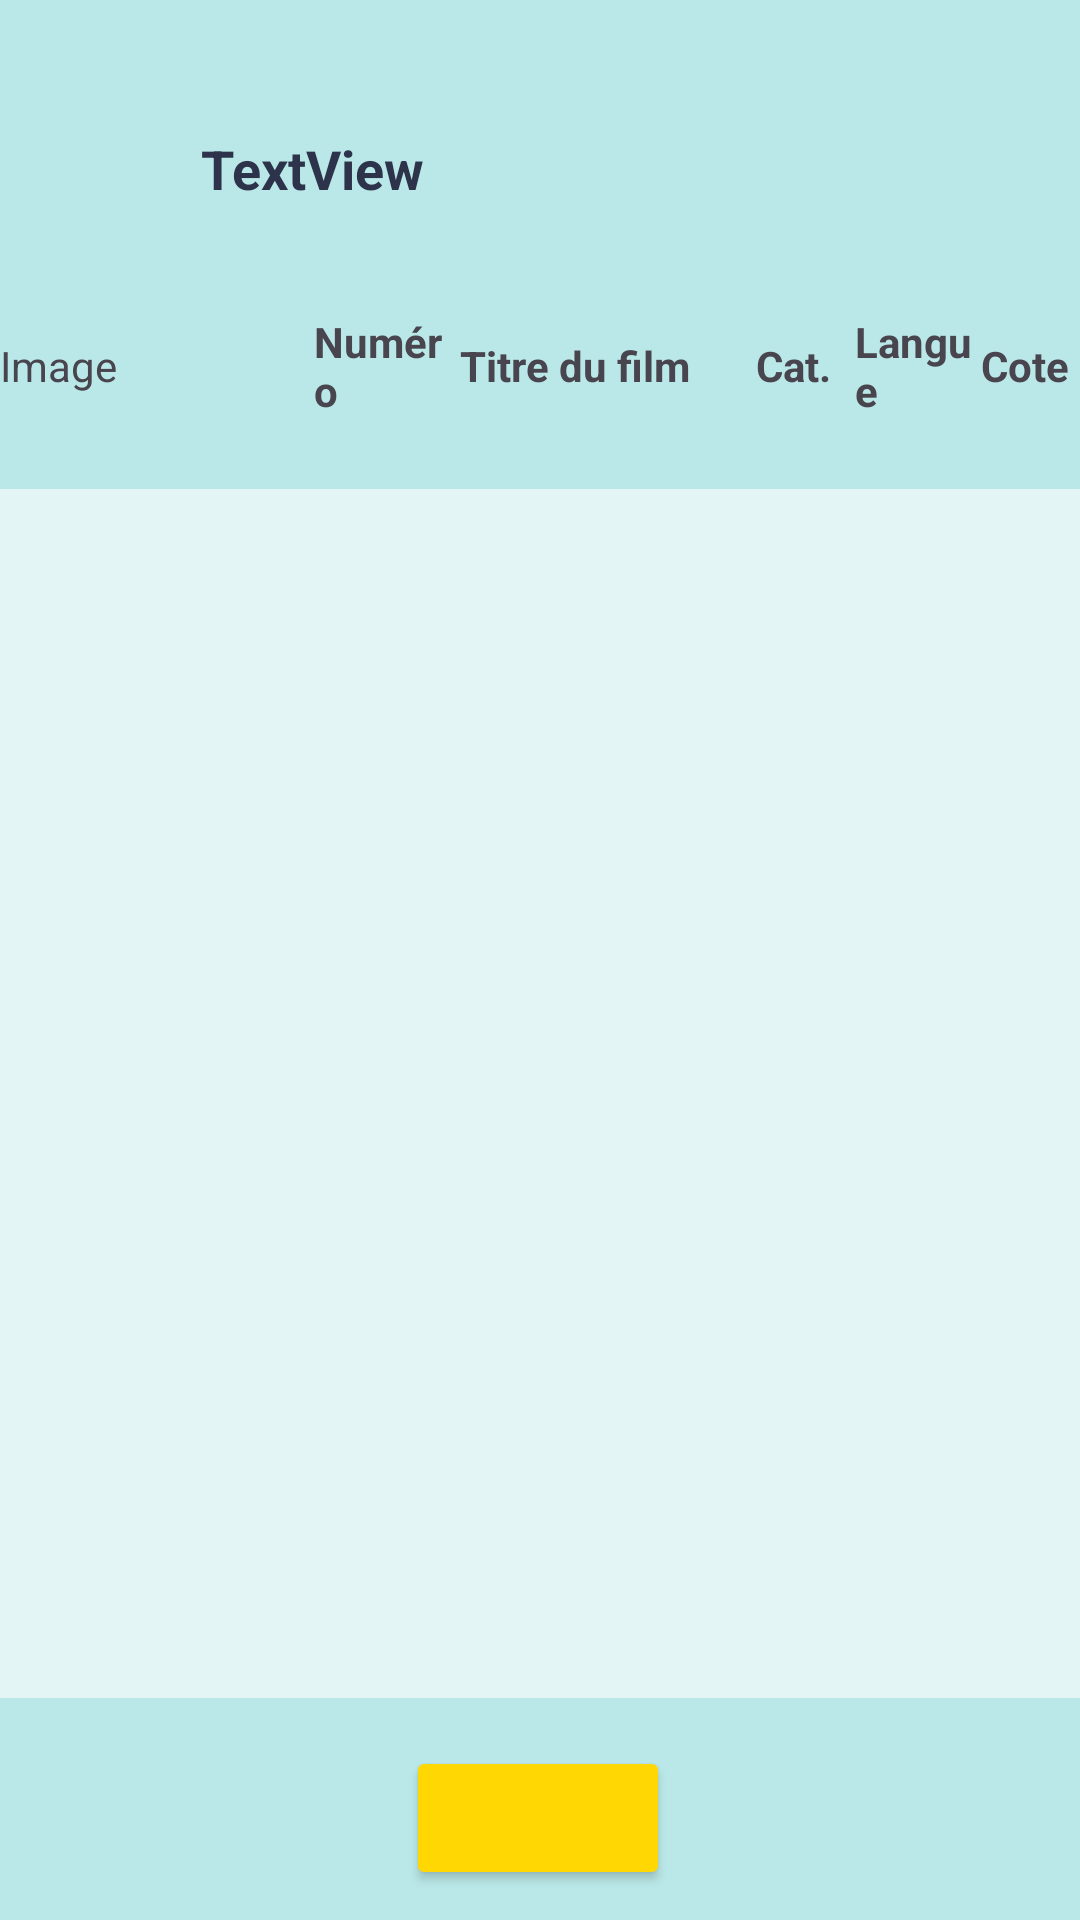

Write the Android layout XML for this screen, with the resource values it uses.
<!-- AndroidManifest.xml: application theme Theme.Labo2Films -->
<!-- res/layout/activity_lister_par_categorie.xml -->
<?xml version="1.0" encoding="utf-8"?>
<androidx.constraintlayout.widget.ConstraintLayout xmlns:android="http://schemas.android.com/apk/res/android"
    xmlns:app="http://schemas.android.com/apk/res-auto"
    xmlns:tools="http://schemas.android.com/tools"
    android:layout_width="match_parent"
    android:layout_height="match_parent"
    android:background="#bae8e8"
    tools:context=".ListerParCategorieActivity">

    <TextView
        android:id="@+id/categorieChoisit"
        android:layout_width="226dp"
        android:layout_height="53dp"
        android:layout_marginTop="44dp"
        android:text="TextView"
        android:textColor="#2d334a"
        android:textSize="18sp"
        android:textStyle="bold"
        android:fontFamily="sans-serif"
        app:layout_constraintEnd_toEndOf="parent"
        app:layout_constraintStart_toStartOf="parent"
        app:layout_constraintTop_toTopOf="parent" />

    <LinearLayout
        android:id="@+id/linearLayout"
        android:layout_width="match_parent"
        android:layout_height="50dp"
        android:gravity="center"
        android:orientation="horizontal"
        app:layout_constraintTop_toBottomOf="@+id/categorieChoisit"
        tools:layout_editor_absoluteX="0dp"
        tools:layout_editor_absoluteY="111dp">

        <TextView
            android:id="@+id/titreImage"
            android:layout_width="wrap_content"
            android:layout_height="wrap_content"
            android:layout_weight="2"
            android:text="Image" />

        <TextView
            android:id="@+id/titreNum"
            android:layout_width="16dp"
            android:layout_height="wrap_content"
            android:layout_weight="1"
            android:text="Numéro"
            android:textStyle="bold" />

        <TextView
            android:id="@+id/titreTitleFilm"
            android:layout_width="0dp"
            android:layout_height="wrap_content"
            android:layout_weight="3"
            android:text="Titre du film"
            android:textStyle="bold" />

        <TextView
            android:id="@+id/titreCategorie"
            android:layout_width="0dp"
            android:layout_height="wrap_content"
            android:layout_weight="1"
            android:text="Cat."
            android:textStyle="bold" />

        <TextView
            android:id="@+id/titreLangue"
            android:layout_width="9dp"
            android:layout_height="wrap_content"
            android:layout_weight="1"
            android:text="Langue"
            android:textStyle="bold" />

        <TextView
            android:id="@+id/titreCote"
            android:layout_width="0dp"
            android:layout_height="wrap_content"
            android:layout_weight="1"
            android:text="Cote"
            android:textStyle="bold" />
    </LinearLayout>

    <androidx.recyclerview.widget.RecyclerView
        android:id="@+id/liste_film_categorie"
        android:layout_width="410dp"
        android:layout_height="403dp"
        android:layout_marginTop="16dp"
        android:background="#e3f6f5"
        app:layout_constraintEnd_toEndOf="parent"
        app:layout_constraintStart_toStartOf="parent"
        app:layout_constraintTop_toBottomOf="@+id/linearLayout" />

    <Button
        android:id="@+id/retourCategorie"
        android:layout_width="wrap_content"
        android:layout_height="wrap_content"
        android:layout_marginTop="16dp"
        android:backgroundTint="@color/yellow"
        app:icon="@drawable/backward_icon"
        app:iconSize="30dp"
        app:iconTint="@color/darkBlue"
        app:layout_constraintEnd_toEndOf="parent"
        app:layout_constraintHorizontal_bias="0.498"
        app:layout_constraintStart_toStartOf="parent"
        app:layout_constraintTop_toBottomOf="@+id/liste_film_categorie" />

</androidx.constraintlayout.widget.ConstraintLayout>
<!-- resources referenced by this layout -->
<resources>
  <color name="darkBlue">#272343</color>
  <color name="yellow">#FFD803</color>
  <style name="Theme.Labo2Films" parent="Base.Theme.Labo2Films" />
  <style name="Base.Theme.Labo2Films" parent="Theme.Material3.DayNight.NoActionBar">
          
          
      </style>
</resources>
